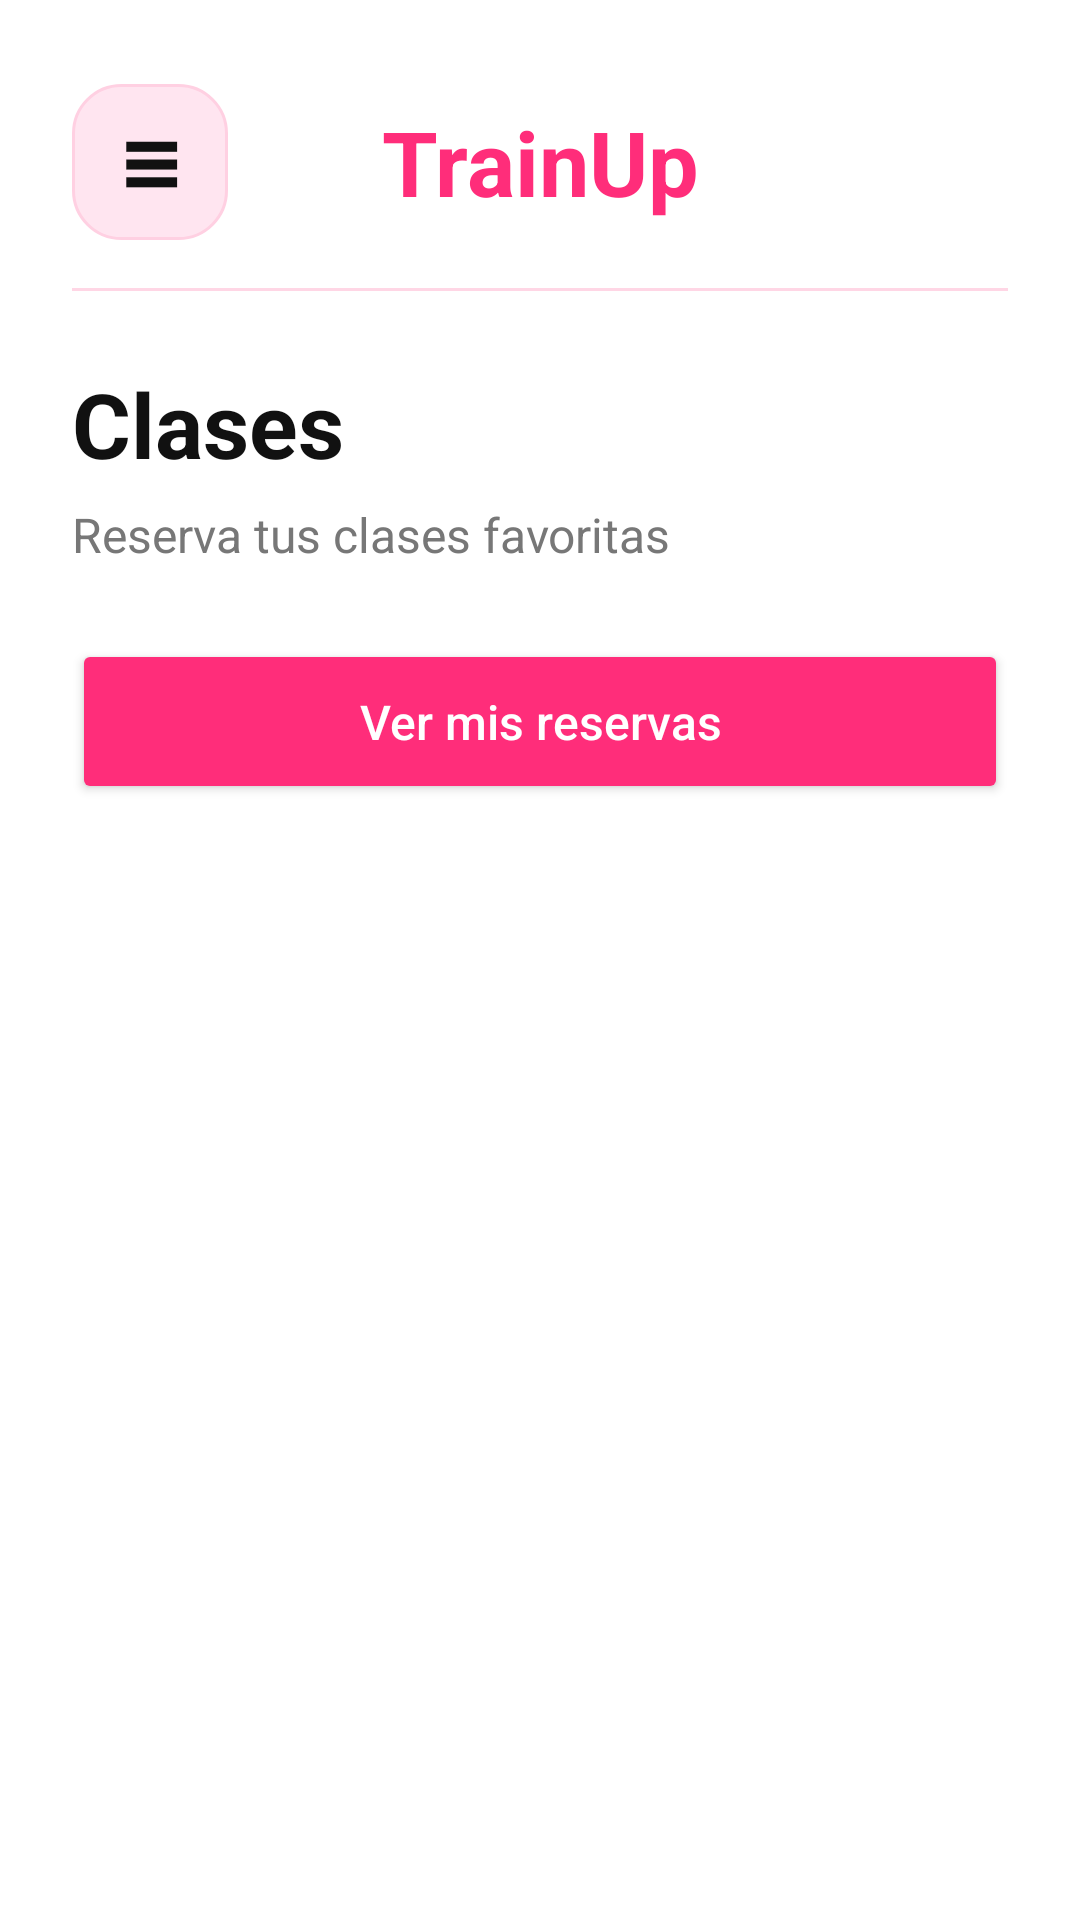

Android layout source for this screen:
<!-- AndroidManifest.xml: application theme Theme.TrainUp -->
<!-- res/layout/activity_class_list.xml -->
<?xml version="1.0" encoding="utf-8"?>
<LinearLayout xmlns:android="http://schemas.android.com/apk/res/android"
    android:id="@+id/main"
    android:layout_width="match_parent"
    android:layout_height="match_parent"
    android:orientation="vertical"
    android:background="#FFFFFF"
    android:padding="24dp">

    <LinearLayout
        android:layout_width="match_parent"
        android:layout_height="60dp"
        android:gravity="center_vertical"
        android:orientation="horizontal">

        <TextView
            android:id="@+id/btnMenu"
            android:layout_width="52dp"
            android:layout_height="52dp"
            android:background="@drawable/bg_menu_pink"
            android:gravity="center"
            android:text="≡"
            android:textColor="#111111"
            android:textSize="34sp"
            android:textStyle="bold" />

        <TextView
            android:layout_width="0dp"
            android:layout_height="wrap_content"
            android:layout_weight="1"
            android:gravity="center"
            android:text="TrainUp"
            android:textColor="#FF2D7A"
            android:textSize="30sp"
            android:textStyle="bold" />

        <ImageView
            android:layout_width="52dp"
            android:layout_height="52dp"
            android:contentDescription="Logo TrainUp"
            android:padding="8dp"
            android:scaleType="centerInside"
            android:src="@drawable/logo_trainup" />
    </LinearLayout>

    <View
        android:layout_width="match_parent"
        android:layout_height="1dp"
        android:layout_marginTop="12dp"
        android:background="#FFD6E5" />

    <TextView
        android:layout_width="wrap_content"
        android:layout_height="wrap_content"
        android:text="Clases"
        android:textColor="#111111"
        android:textSize="30sp"
        android:textStyle="bold"
        android:layout_marginTop="24dp" />

    <TextView
        android:layout_width="wrap_content"
        android:layout_height="wrap_content"
        android:text="Reserva tus clases favoritas"
        android:textColor="#777777"
        android:textSize="16sp"
        android:layout_marginTop="6dp" />

    <Button
        android:id="@+id/btnMisReservas"
        android:layout_width="match_parent"
        android:layout_height="55dp"
        android:layout_marginTop="24dp"
        android:text="Ver mis reservas"
        android:textAllCaps="false"
        android:textColor="#FFFFFF"
        android:textSize="16sp"
        android:backgroundTint="#FF2D7A" />

    <TextView
        android:id="@+id/txtSinClases"
        android:layout_width="match_parent"
        android:layout_height="wrap_content"
        android:text="No hay clases disponibles"
        android:textColor="#777777"
        android:textSize="16sp"
        android:gravity="center"
        android:visibility="gone"
        android:layout_marginTop="30dp" />

    <androidx.recyclerview.widget.RecyclerView
        android:id="@+id/rvClases"
        android:layout_width="match_parent"
        android:layout_height="0dp"
        android:layout_weight="1"
        android:layout_marginTop="18dp" />

</LinearLayout>
<!-- resources referenced by this layout -->
<resources>
  <!-- drawable bg_menu_pink (drawable) -->
  <?xml version="1.0" encoding="utf-8"?>
  <shape xmlns:android="http://schemas.android.com/apk/res/android">
      <solid android:color="#FFE5F0" />
      <stroke
          android:width="1dp"
          android:color="#FFD0E2" />
      <corners android:radius="16dp" />
  </shape>
  <style name="Theme.TrainUp" parent="Base.Theme.TrainUp" />
  <style name="Base.Theme.TrainUp" parent="Theme.Material3.DayNight.NoActionBar">
          
          
      </style>
</resources>
